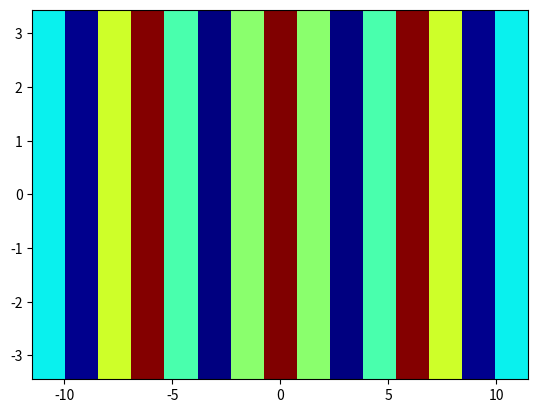

The script that saved this image: (Note: this script raises an exception after producing the figure.)
import numpy as np
import matplotlib.pyplot as plt


xMin = -10.
xMax = 10.
nX = 14  # nb of cells. nb of edges is nX+1
dX = (xMax-xMin)/nX
xCenters = np.linspace(xMin, xMax, nX)
xEdges = np.linspace(xMin-0.5*dX, xMax+0.5*dX, nX+1)

yMin = -3.
yMax = 3.
nY = 14
dY = (yMax-yMin)/nY
yCenters = np.linspace(yMin, yMax, nY)
yEdges = np.linspace(yMin-0.5*dY, yMax+0.5*dY, nY+1)


xx,yy = np.meshgrid(xEdges, yEdges, indexing='ij')
data = np.cos(xx)


fig=plt.figure(0)
ax=fig.add_subplot(111)
#
ax.pcolormesh(xx, yy, data, linewidth=0, rasterized=True, cmap=plt.cm.jet)
cp.set_clim(-1., 1.)
fig.colorbar(cp)
#
ax.set_xlabel(r'$x$')
ax.set_ylabel(r'$y$')


plt.show()


